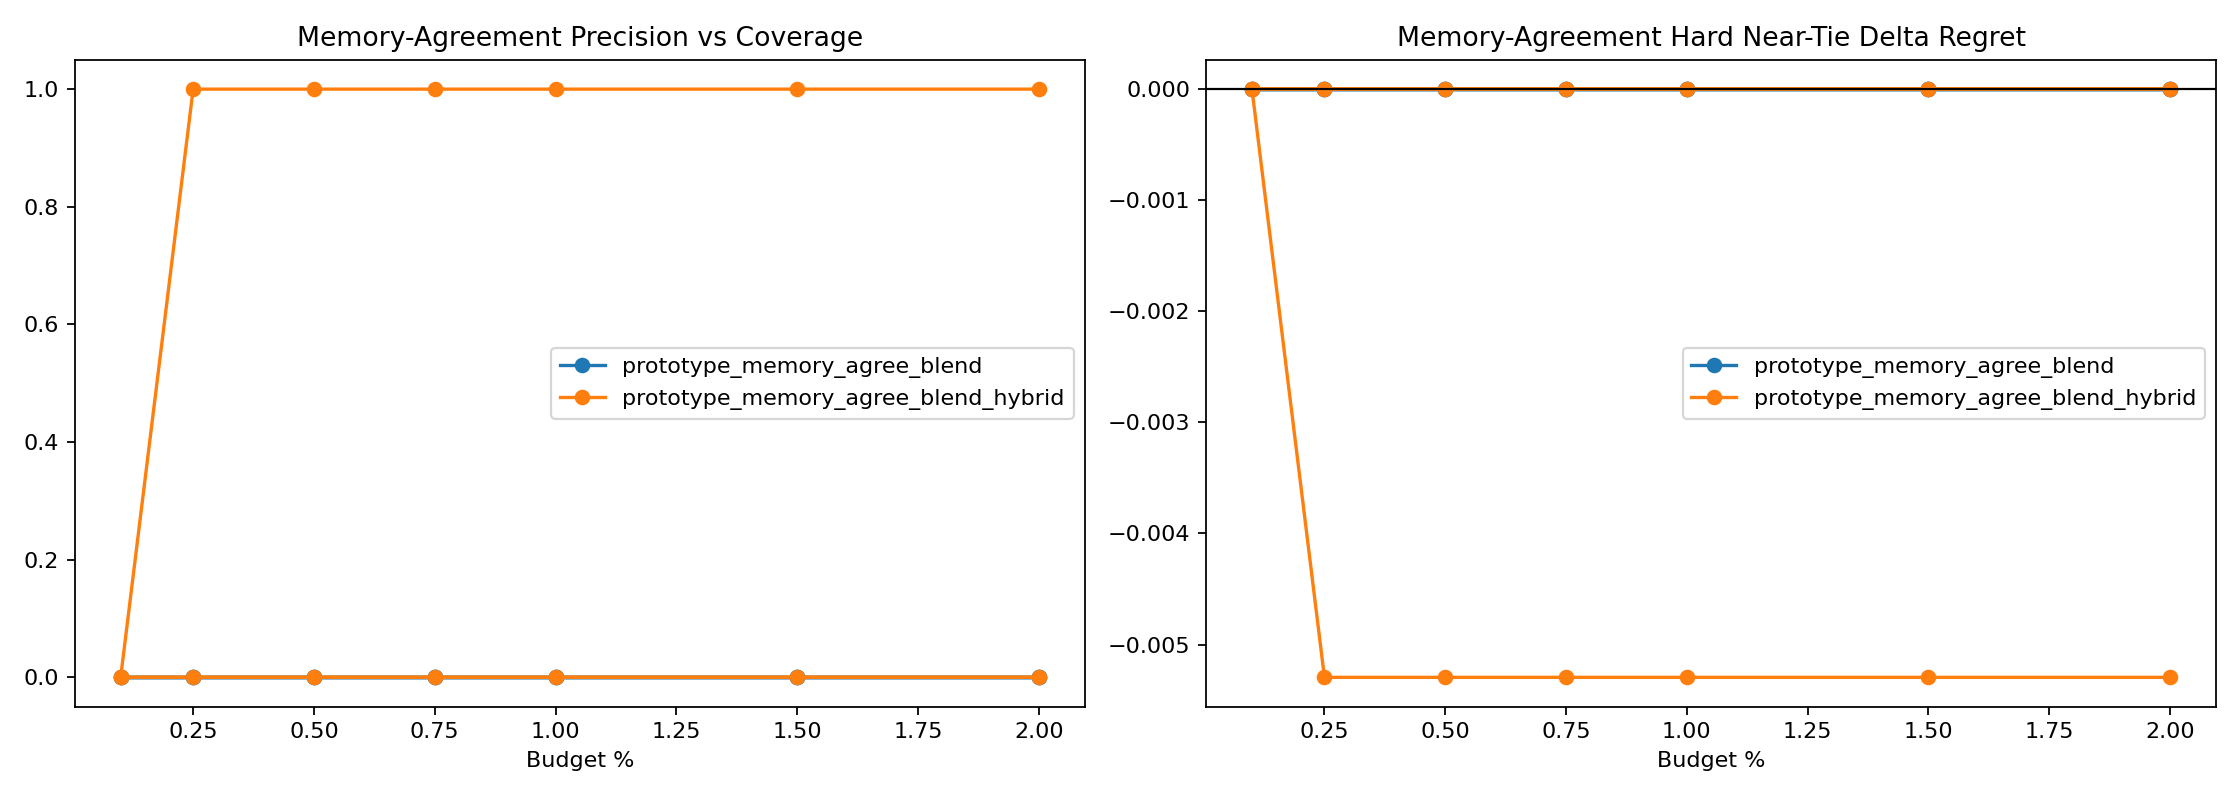

Values plotted in this chart, from the file beside it:
variant, split, budget_pct, slice, decisions, coverage, defer_precision, false_positive_rate, harmful_selection_rate, correction_rate, new_error_rate, base_target_match, system_target_match, mean_delta_regret, mean_delta_miss
prototype_memory_agree_blend, round11_feature_cache_seed315, 0.1, overall, 4344, 0.001151, 0.0, 1.0, 0.0, 0.0, 0.0, 0.9678, 0.9678, 0.0, 0.0
prototype_memory_agree_blend, round11_feature_cache_seed315, 0.1, stable_positive_v2, 1, 0.0, 0.0, 0.0, 0.0, 0.0, 0.0, 0.0, 0.0, 0.0, 0.0
prototype_memory_agree_blend, round11_feature_cache_seed315, 0.1, hard_near_tie, 832, 0.003606, 0.0, 1.0, 0.0, 0.0, 0.0, 0.9159, 0.9159, 0.0, 0.0
prototype_memory_agree_blend, round11_feature_cache_seed315, 0.1, high_headroom_near_tie, 35, 0.02857, 0.0, 1.0, 0.0, 0.0, 0.0, 0.0, 0.0, 0.0, 0.0
prototype_memory_agree_blend, round11_feature_cache_seed315, 0.1, baseline_error_near_tie, 71, 0.02817, 0.0, 1.0, 0.0, 0.0, 0.0, 0.01408, 0.01408, 0.0, 0.0
prototype_memory_agree_blend, round11_feature_cache_seed315, 0.1, large_gap_control, 951, 0.001052, 0.0, 1.0, 0.0, 0.0, 0.0, 0.9979, 0.9979, 0.0, 0.0
prototype_memory_agree_blend, round11_feature_cache_seed315, 0.25, overall, 4344, 0.002532, 0.0, 1.0, 0.0, 0.0, 0.0, 0.9678, 0.9678, 0.0, 0.0
prototype_memory_agree_blend, round11_feature_cache_seed315, 0.25, stable_positive_v2, 1, 0.0, 0.0, 0.0, 0.0, 0.0, 0.0, 0.0, 0.0, 0.0, 0.0
prototype_memory_agree_blend, round11_feature_cache_seed315, 0.25, hard_near_tie, 832, 0.008413, 0.0, 1.0, 0.0, 0.0, 0.0, 0.9159, 0.9159, 0.0, 0.0
prototype_memory_agree_blend, round11_feature_cache_seed315, 0.25, high_headroom_near_tie, 35, 0.02857, 0.0, 1.0, 0.0, 0.0, 0.0, 0.0, 0.0, 0.0, 0.0
prototype_memory_agree_blend, round11_feature_cache_seed315, 0.25, baseline_error_near_tie, 71, 0.02817, 0.0, 1.0, 0.0, 0.0, 0.0, 0.01408, 0.01408, 0.0, 0.0
prototype_memory_agree_blend, round11_feature_cache_seed315, 0.25, large_gap_control, 951, 0.001052, 0.0, 1.0, 0.0, 0.0, 0.0, 0.9979, 0.9979, 0.0, 0.0
prototype_memory_agree_blend, round11_feature_cache_seed315, 0.5, overall, 4344, 0.005064, 0.0, 1.0, 0.0, 0.0, 0.0, 0.9678, 0.9678, 0.0, 0.0
prototype_memory_agree_blend, round11_feature_cache_seed315, 0.5, stable_positive_v2, 1, 0.0, 0.0, 0.0, 0.0, 0.0, 0.0, 0.0, 0.0, 0.0, 0.0
prototype_memory_agree_blend, round11_feature_cache_seed315, 0.5, hard_near_tie, 832, 0.01202, 0.0, 1.0, 0.0, 0.0, 0.0, 0.9159, 0.9159, 0.0, 0.0
prototype_memory_agree_blend, round11_feature_cache_seed315, 0.5, high_headroom_near_tie, 35, 0.02857, 0.0, 1.0, 0.0, 0.0, 0.0, 0.0, 0.0, 0.0, 0.0
prototype_memory_agree_blend, round11_feature_cache_seed315, 0.5, baseline_error_near_tie, 71, 0.04225, 0.0, 1.0, 0.0, 0.0, 0.0, 0.01408, 0.01408, 0.0, 0.0
prototype_memory_agree_blend, round11_feature_cache_seed315, 0.5, large_gap_control, 951, 0.003155, 0.0, 1.0, 0.0, 0.0, 0.0, 0.9979, 0.9979, 0.0, 0.0
prototype_memory_agree_blend, round11_feature_cache_seed315, 0.75, overall, 4344, 0.007597, 0.0, 1.0, 0.0, 0.0, 0.0, 0.9678, 0.9678, 0.0, 0.0
prototype_memory_agree_blend, round11_feature_cache_seed315, 0.75, stable_positive_v2, 1, 0.0, 0.0, 0.0, 0.0, 0.0, 0.0, 0.0, 0.0, 0.0, 0.0
prototype_memory_agree_blend, round11_feature_cache_seed315, 0.75, hard_near_tie, 832, 0.01803, 0.0, 1.0, 0.0, 0.0, 0.0, 0.9159, 0.9159, 0.0, 0.0
prototype_memory_agree_blend, round11_feature_cache_seed315, 0.75, high_headroom_near_tie, 35, 0.08571, 0.0, 1.0, 0.0, 0.0, 0.0, 0.0, 0.0, 0.0, 0.0
prototype_memory_agree_blend, round11_feature_cache_seed315, 0.75, baseline_error_near_tie, 71, 0.08451, 0.0, 1.0, 0.0, 0.0, 0.0, 0.01408, 0.01408, 0.0, 0.0
prototype_memory_agree_blend, round11_feature_cache_seed315, 0.75, large_gap_control, 951, 0.005258, 0.0, 1.0, 0.0, 0.0, 0.0, 0.9979, 0.9979, 0.0, 0.0
prototype_memory_agree_blend, round11_feature_cache_seed315, 1.0, overall, 4344, 0.007597, 0.0, 1.0, 0.0, 0.0, 0.0, 0.9678, 0.9678, 0.0, 0.0
prototype_memory_agree_blend, round11_feature_cache_seed315, 1.0, stable_positive_v2, 1, 0.0, 0.0, 0.0, 0.0, 0.0, 0.0, 0.0, 0.0, 0.0, 0.0
prototype_memory_agree_blend, round11_feature_cache_seed315, 1.0, hard_near_tie, 832, 0.01803, 0.0, 1.0, 0.0, 0.0, 0.0, 0.9159, 0.9159, 0.0, 0.0
prototype_memory_agree_blend, round11_feature_cache_seed315, 1.0, high_headroom_near_tie, 35, 0.08571, 0.0, 1.0, 0.0, 0.0, 0.0, 0.0, 0.0, 0.0, 0.0
prototype_memory_agree_blend, round11_feature_cache_seed315, 1.0, baseline_error_near_tie, 71, 0.08451, 0.0, 1.0, 0.0, 0.0, 0.0, 0.01408, 0.01408, 0.0, 0.0
prototype_memory_agree_blend, round11_feature_cache_seed315, 1.0, large_gap_control, 951, 0.005258, 0.0, 1.0, 0.0, 0.0, 0.0, 0.9979, 0.9979, 0.0, 0.0
prototype_memory_agree_blend, round11_feature_cache_seed315, 1.5, overall, 4344, 0.007597, 0.0, 1.0, 0.0, 0.0, 0.0, 0.9678, 0.9678, 0.0, 0.0
prototype_memory_agree_blend, round11_feature_cache_seed315, 1.5, stable_positive_v2, 1, 0.0, 0.0, 0.0, 0.0, 0.0, 0.0, 0.0, 0.0, 0.0, 0.0
prototype_memory_agree_blend, round11_feature_cache_seed315, 1.5, hard_near_tie, 832, 0.01803, 0.0, 1.0, 0.0, 0.0, 0.0, 0.9159, 0.9159, 0.0, 0.0
prototype_memory_agree_blend, round11_feature_cache_seed315, 1.5, high_headroom_near_tie, 35, 0.08571, 0.0, 1.0, 0.0, 0.0, 0.0, 0.0, 0.0, 0.0, 0.0
prototype_memory_agree_blend, round11_feature_cache_seed315, 1.5, baseline_error_near_tie, 71, 0.08451, 0.0, 1.0, 0.0, 0.0, 0.0, 0.01408, 0.01408, 0.0, 0.0
prototype_memory_agree_blend, round11_feature_cache_seed315, 1.5, large_gap_control, 951, 0.005258, 0.0, 1.0, 0.0, 0.0, 0.0, 0.9979, 0.9979, 0.0, 0.0
prototype_memory_agree_blend, round11_feature_cache_seed315, 2.0, overall, 4344, 0.007597, 0.0, 1.0, 0.0, 0.0, 0.0, 0.9678, 0.9678, 0.0, 0.0
prototype_memory_agree_blend, round11_feature_cache_seed315, 2.0, stable_positive_v2, 1, 0.0, 0.0, 0.0, 0.0, 0.0, 0.0, 0.0, 0.0, 0.0, 0.0
prototype_memory_agree_blend, round11_feature_cache_seed315, 2.0, hard_near_tie, 832, 0.01803, 0.0, 1.0, 0.0, 0.0, 0.0, 0.9159, 0.9159, 0.0, 0.0
prototype_memory_agree_blend, round11_feature_cache_seed315, 2.0, high_headroom_near_tie, 35, 0.08571, 0.0, 1.0, 0.0, 0.0, 0.0, 0.0, 0.0, 0.0, 0.0
prototype_memory_agree_blend, round11_feature_cache_seed315, 2.0, baseline_error_near_tie, 71, 0.08451, 0.0, 1.0, 0.0, 0.0, 0.0, 0.01408, 0.01408, 0.0, 0.0
prototype_memory_agree_blend, round11_feature_cache_seed315, 2.0, large_gap_control, 951, 0.005258, 0.0, 1.0, 0.0, 0.0, 0.0, 0.9979, 0.9979, 0.0, 0.0
prototype_memory_agree_blend, round11_feature_cache_seed316, 0.1, overall, 4339, 0.001152, 0.0, 1.0, 0.0, 0.0, 0.0, 0.9624, 0.9624, 0.0, 0.0
prototype_memory_agree_blend, round11_feature_cache_seed316, 0.1, stable_positive_v2, 3, 0.0, 0.0, 0.0, 0.0, 0.0, 0.0, 0.0, 0.0, 0.0, 0.0
prototype_memory_agree_blend, round11_feature_cache_seed316, 0.1, hard_near_tie, 657, 0.003044, 0.0, 1.0, 0.0, 0.0, 0.0, 0.8919, 0.8919, 0.0, 0.0
prototype_memory_agree_blend, round11_feature_cache_seed316, 0.1, high_headroom_near_tie, 35, 0.0, 0.0, 0.0, 0.0, 0.0, 0.0, 0.0, 0.0, 0.0, 0.0
prototype_memory_agree_blend, round11_feature_cache_seed316, 0.1, baseline_error_near_tie, 73, 0.0, 0.0, 0.0, 0.0, 0.0, 0.0, 0.0274, 0.0274, 0.0, 0.0
prototype_memory_agree_blend, round11_feature_cache_seed316, 0.1, large_gap_control, 970, 0.0, 0.0, 0.0, 0.0, 0.0, 0.0, 0.9979, 0.9979, 0.0, 0.0
prototype_memory_agree_blend, round11_feature_cache_seed316, 0.25, overall, 4339, 0.002535, 0.0, 1.0, 0.0, 0.0, 0.0, 0.9624, 0.9624, 0.0, 0.0
prototype_memory_agree_blend, round11_feature_cache_seed316, 0.25, stable_positive_v2, 3, 0.0, 0.0, 0.0, 0.0, 0.0, 0.0, 0.0, 0.0, 0.0, 0.0
prototype_memory_agree_blend, round11_feature_cache_seed316, 0.25, hard_near_tie, 657, 0.004566, 0.0, 1.0, 0.0, 0.0, 0.0, 0.8919, 0.8919, 0.0, 0.0
prototype_memory_agree_blend, round11_feature_cache_seed316, 0.25, high_headroom_near_tie, 35, 0.0, 0.0, 0.0, 0.0, 0.0, 0.0, 0.0, 0.0, 0.0, 0.0
prototype_memory_agree_blend, round11_feature_cache_seed316, 0.25, baseline_error_near_tie, 73, 0.0, 0.0, 0.0, 0.0, 0.0, 0.0, 0.0274, 0.0274, 0.0, 0.0
prototype_memory_agree_blend, round11_feature_cache_seed316, 0.25, large_gap_control, 970, 0.0, 0.0, 0.0, 0.0, 0.0, 0.0, 0.9979, 0.9979, 0.0, 0.0
prototype_memory_agree_blend, round11_feature_cache_seed316, 0.5, overall, 4339, 0.00507, 0.0, 1.0, 0.0, 0.0, 0.0, 0.9624, 0.9624, 0.0, 0.0
prototype_memory_agree_blend, round11_feature_cache_seed316, 0.5, stable_positive_v2, 3, 0.0, 0.0, 0.0, 0.0, 0.0, 0.0, 0.0, 0.0, 0.0, 0.0
prototype_memory_agree_blend, round11_feature_cache_seed316, 0.5, hard_near_tie, 657, 0.01065, 0.0, 1.0, 0.0, 0.0, 0.0, 0.8919, 0.8919, 0.0, 0.0
prototype_memory_agree_blend, round11_feature_cache_seed316, 0.5, high_headroom_near_tie, 35, 0.0, 0.0, 0.0, 0.0, 0.0, 0.0, 0.0, 0.0, 0.0, 0.0
prototype_memory_agree_blend, round11_feature_cache_seed316, 0.5, baseline_error_near_tie, 73, 0.0, 0.0, 0.0, 0.0, 0.0, 0.0, 0.0274, 0.0274, 0.0, 0.0
prototype_memory_agree_blend, round11_feature_cache_seed316, 0.5, large_gap_control, 970, 0.001031, 0.0, 1.0, 0.0, 0.0, 0.0, 0.9979, 0.9979, 0.0, 0.0
... 108 more rows
